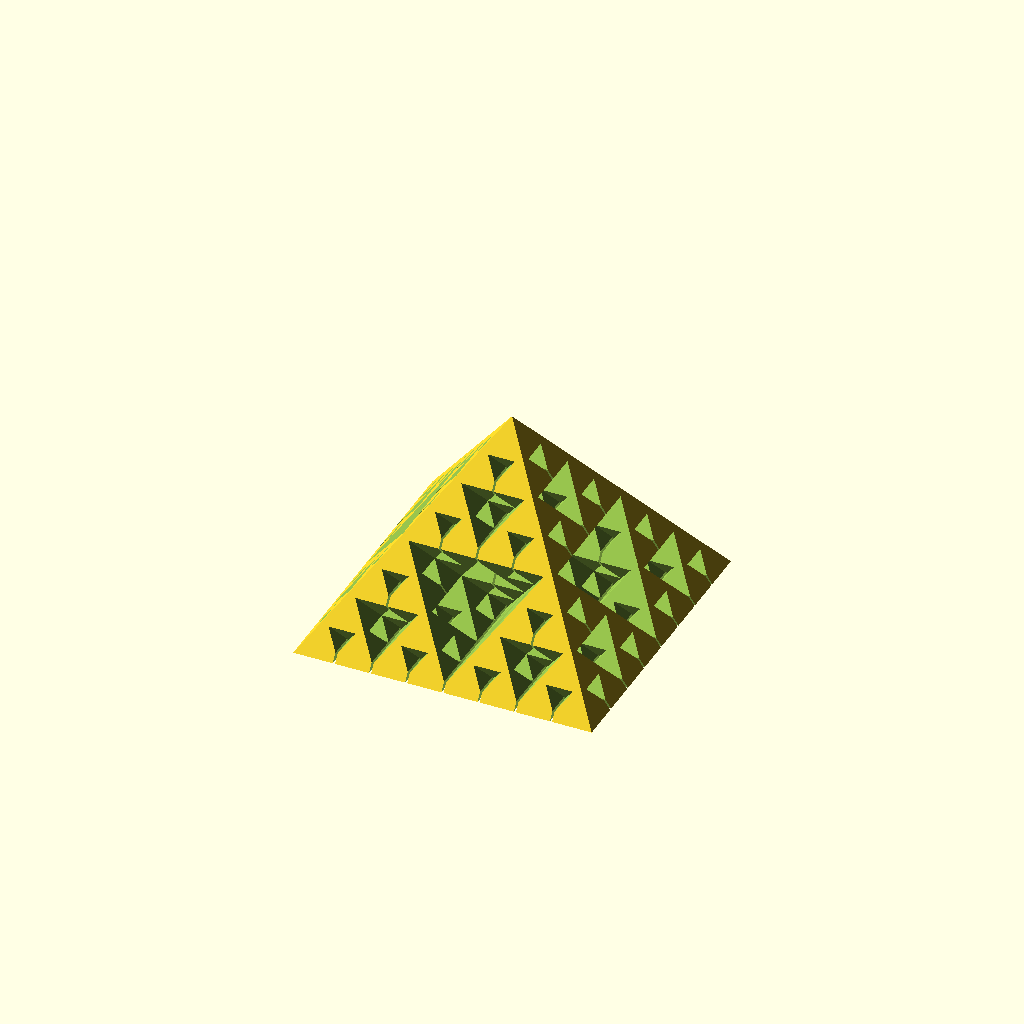
Cell 1 — every parameter at its default value.
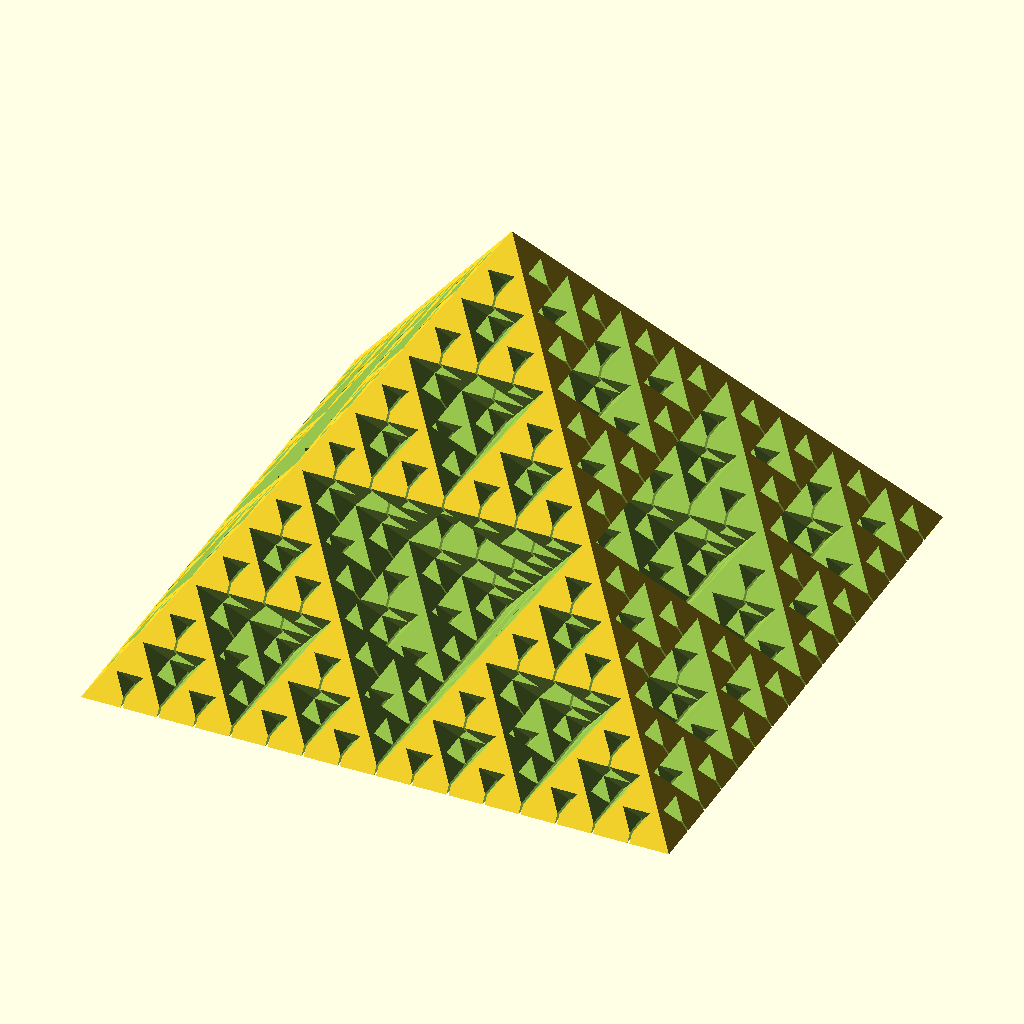
Cell 2 — order set to 4, the other parameters unchanged.
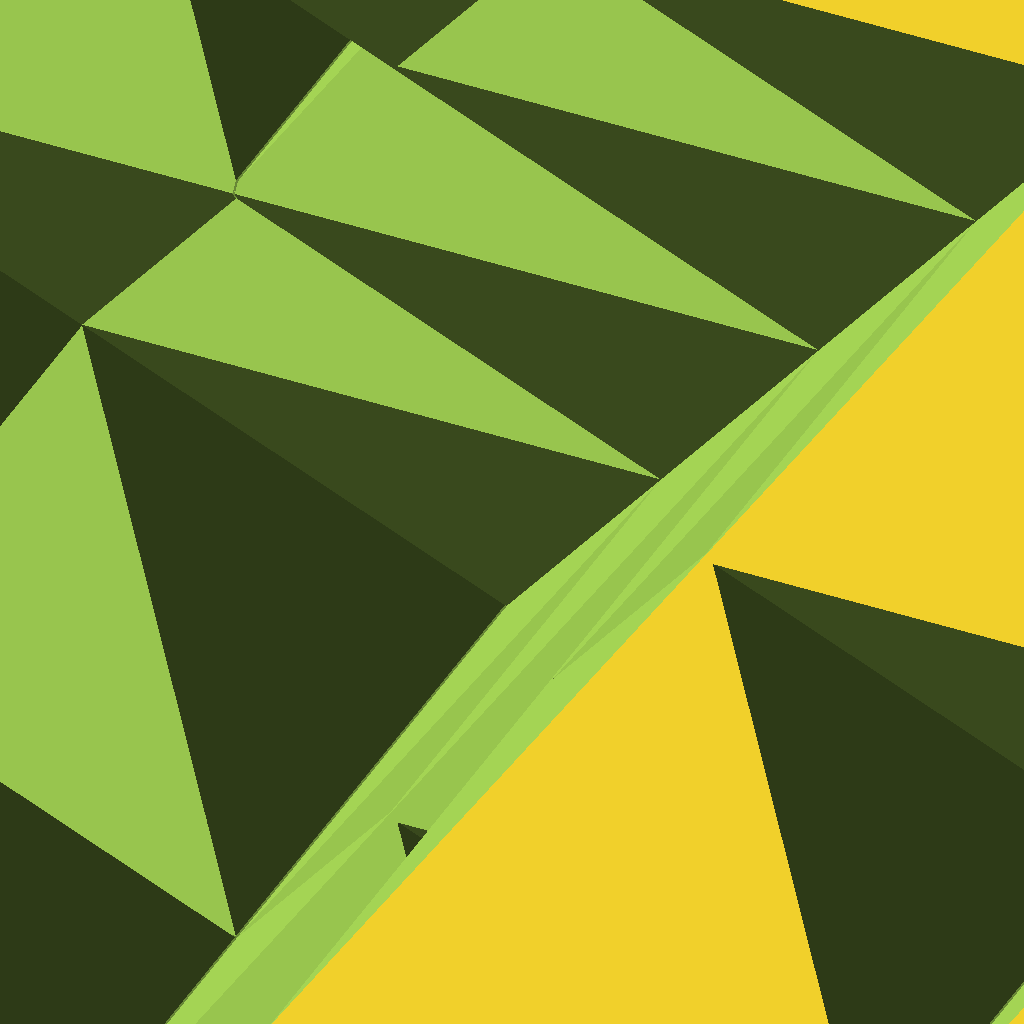
Cell 3: size = 20 (everything else at default).
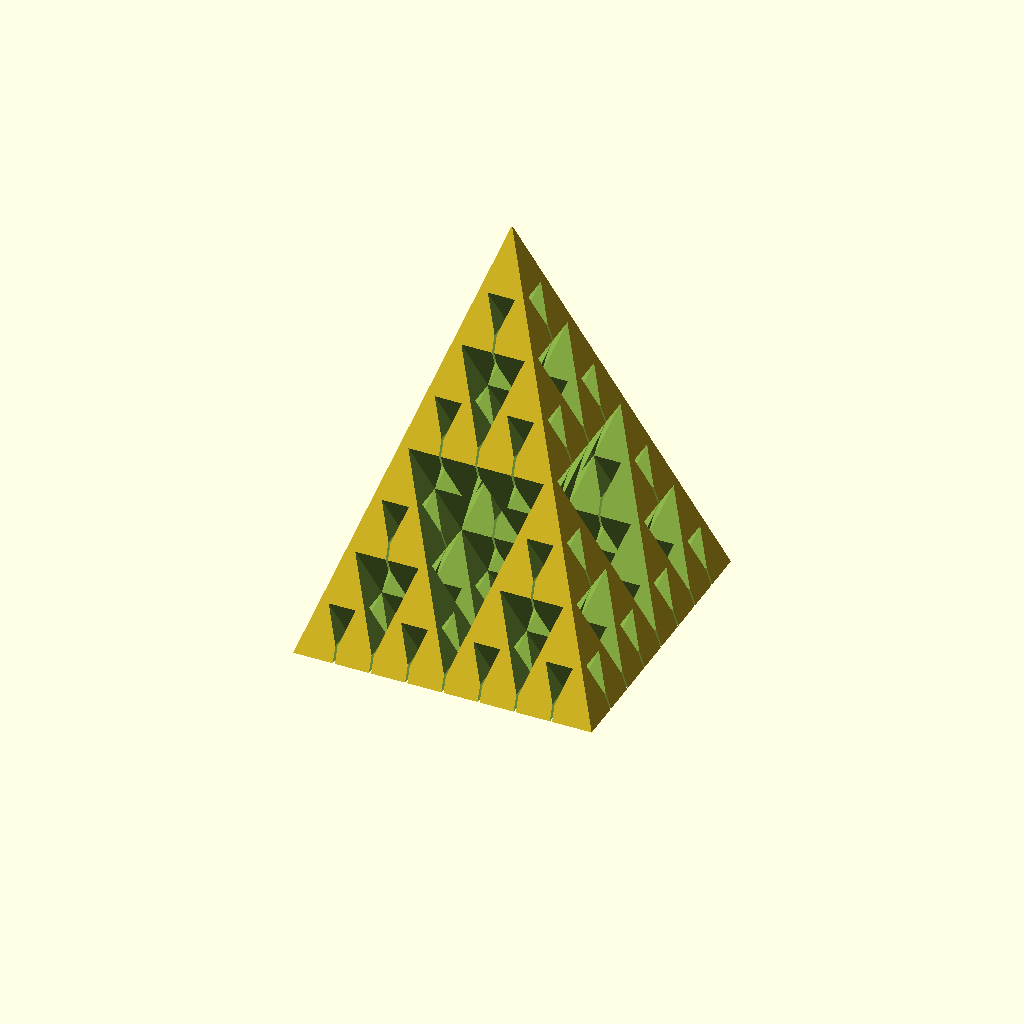
Cell 4: zscale = 2 (everything else at default).
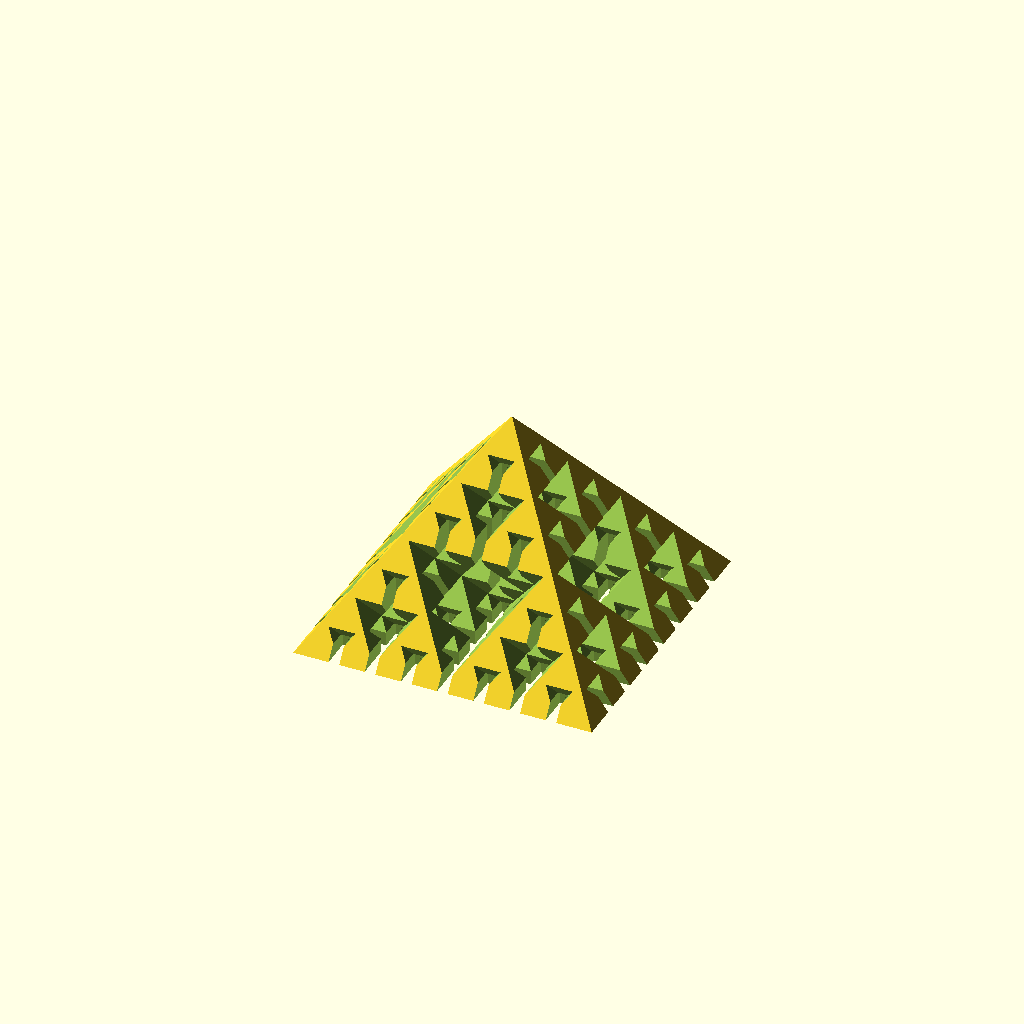
Cell 5: the same model with gap = 0.5.
All cells are drawn from one camera (rotation 55°, 0°, 25°, orthographic, colour scheme Cornfield), so only the parameter changes between them.
Source of the model, inputs/thingiverse/files/thing-2613568/files/fractal-sierpinski-spiral-subtractive.scad:
// Subtractive implementation of Sierpinski pyramid by DrLex, 2017/10
// Based on Thing:2573402 by aeropic
// Released under Creative Commons - Attribution license

// Order of sierpinski fractal. Customizer is limited to 4, because 5 would timeout anyway. Use OpenSCAD for higher order numbers.
order = 3; //[0,1,2,3,4]
// Size (half diagonal) of smallest pyramid.
size = 1.5; //[.5:.1:20]
// Vertical scale factor
zscale = 1.0; //[.5:.1:2]

/* [Advanced] */
// Layer height you will be printing at; entering the right value here will ensure perfect alignment of the structure.
layers = 0.2;
// Shift the whole print up by this distance; use this to add a solid bottom layer, and/or nudge the layers to avoid that your slicer breaks the spiral vase in case of bad alignment.
shift = 0.0;
// Gap width, must be at least 0.1 to make spiral vase mode work in Slic3r.
gap = 0.10; //[.01:.01:.5]

/* [Hidden] */
sq2 = sqrt(2);
// align each 'floor' with layer height, such that connections between floors are at least 0.42mm wide
estimate = zscale*(size-sq2*0.21);
eps = (size-layers*floor(estimate/layers)/zscale)/sq2;
conn = 0.46;
rtop = 0.04;
// All lines marked with 'MF' include some fudge factor to avoid exactly overlapping geometries, which usually lead to non-manifold results when combined in a Boolean fashion
epsh = 1.01*zscale*sq2*(eps+gap/2)+0.01; //MF

totalsize = pow(2,order) * (size*sq2 - 2*eps) + 2*eps;


translate([0,0,shift]) {
    difference() {
        rotate([0,0,45]) cylinder(r1=totalsize/sq2, r2=rtop, h=zscale*(totalsize/sq2-rtop), $fn=4);
        ss(order-1);
    }
}
if(shift > 0) {
    translate([-totalsize/2, -totalsize/2, 0]) cube([totalsize, totalsize, shift+0.01]); //MF
}


// Construct a tetrahedron that slightly extends beyond the pyramid surface so we're not doing booleans at perfectly matching surfaces, which never ends well
module tetrahole(r) {
    h = zscale*sq2*r/2*.999; //MF
    r2 = r/2*.999; //MF
    rx = 1.01*r;
    r2x = 1.025*r2;
    polyhedron(
        points=[ [0,0,0], [rx,0,0], [r2,-r2,h], [r2,r2,h], [r2x,-r2,h], [r2x,r2,h] ],
        faces=[ [0,2,4,1],[0,1,5,3],[0,3,2],[2,3,5,4],[1,4,5] ]
    );
}


// sierpinsky recursive code 
module ss(ord){
    k = pow(2,ord);
    w = size *k;
    w2 = k * (size*sq2 - 2*eps) - 2*eps;

    if(ord > -1) {
        // recursion for the 6 subparts
        translate([-k*eps+w/sq2, -k*eps+w/sq2, 0]) ss(ord-1);
        translate([k*eps-w/sq2, k*eps-w/sq2, 0]) ss(ord-1);
        translate([k*eps-w/sq2, -k*eps+w/sq2, 0]) ss(ord-1);
        translate([-k*eps+w/sq2, k*eps-w/sq2, 0]) ss(ord-1);
        translate([0, 0, zscale*(w-sq2*k*eps)]) rotate([180,0,0]) ss(ord-1);
        translate([0, 0, zscale*(w-sq2*k*eps)]) ss(ord-1);
        
        // create both the holes and the gaps to ensure a single outline curve
        translate([conn, -gap/2, -0.01])  cube([sq2*w, gap, epsh]);
        translate([2*eps, 0, zscale*sq2*eps]) tetrahole(w2);
        rotate([0,0,90]) {
            translate([conn, -gap/2, -0.01])  cube([sq2*w, gap, epsh]);
            translate([2*eps, 0, zscale*sq2*eps]) tetrahole(w2);
        }
        rotate([0,0,180]) {
            translate([conn, -gap/2, -0.01]) cube([sq2*w, gap, epsh]);
            translate([2*eps, 0, zscale*sq2*eps]) tetrahole(w2);
        }
        rotate([0,0,270]) {
            translate([conn, -gap/2, -0.01])  cube([sq2*w, gap, epsh]);
            translate([2*eps, 0, zscale*sq2*eps]) tetrahole(w2);
        }
    }
 } // end module ss
Parameter table extracted from the source (name, type, default, range or options):
order: number, default 3, options 0, 1, 2, 3, 4
size: number, default 1.5, range 0.5 to 20, step 0.1
zscale: number, default 1, range 0.5 to 2, step 0.1
layers: number, default 0.2
shift: number, default 0
gap: number, default 0.1, range 0.01 to 0.5, step 0.01
